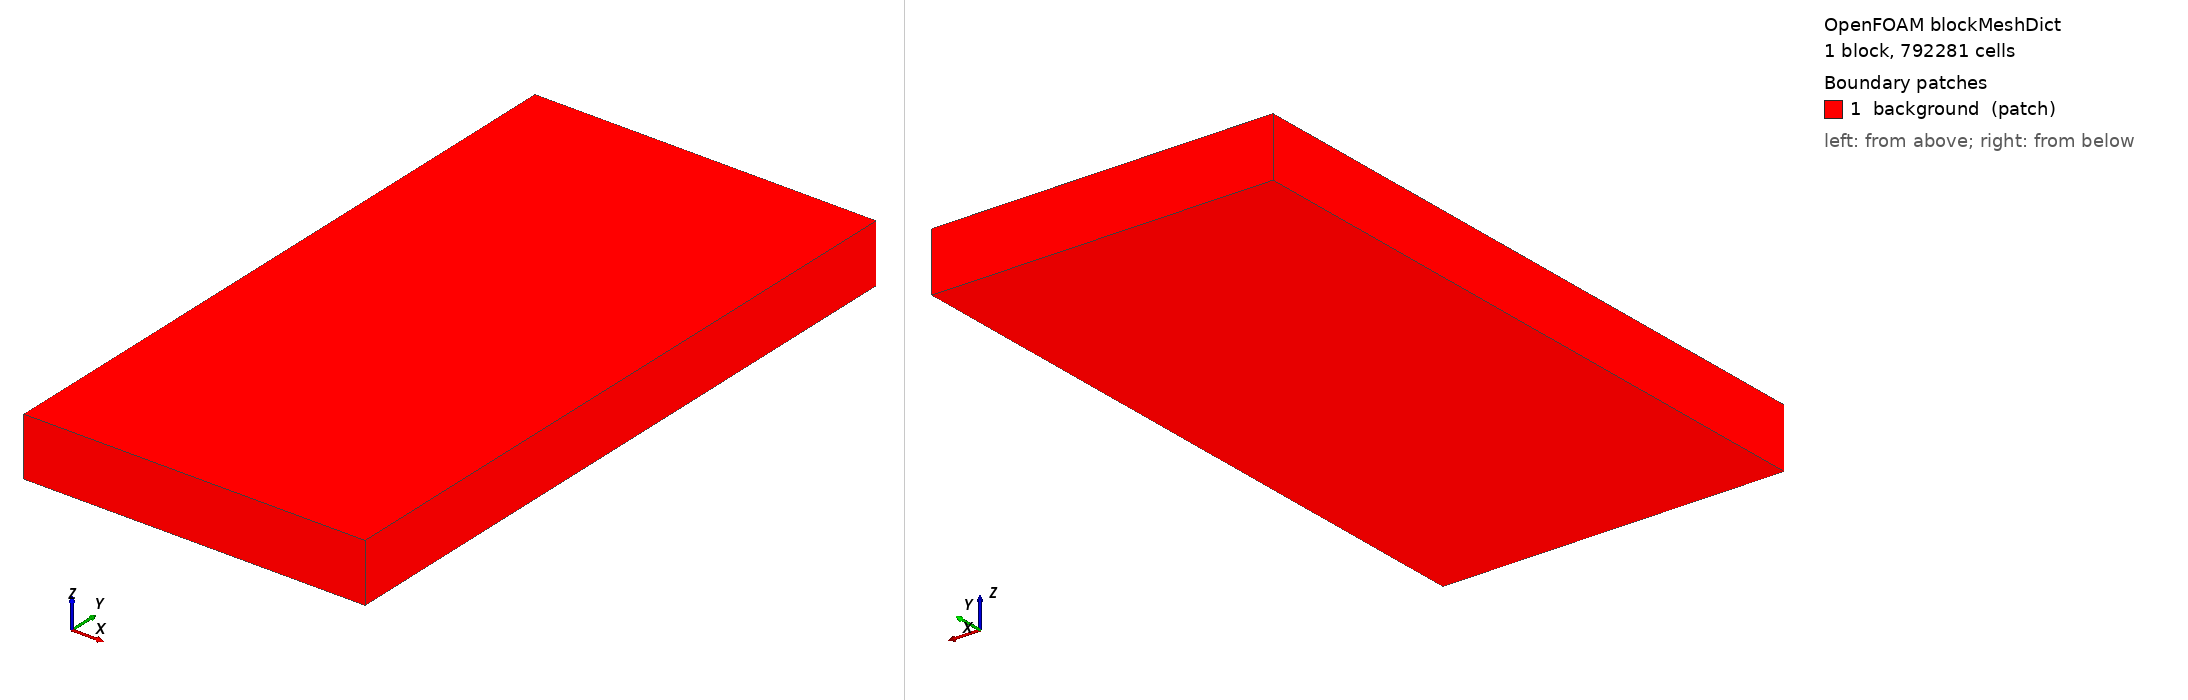

OpenFOAM case: the mesh blockMesh builds from blockMeshDict, 1 block(s), 792281 cells. Boundary patches (legend numbers): 1 background (patch). Left view from above one corner, right view from below the opposite corner. Boundary conditions: 0 field file(s) under 0/; 0 of 1 drawn patches have an entry in a shipped field file.

=== system/blockMeshDict ===
FoamFile
{
    format      ascii;
    class       dictionary;
    location    "system";
    object      blockMeshDict;
}

convertToMeters 1;
vertices
(
    (-0.17188028023835694 -0.018665925271327755 -0.001) (0.04117245847914928 -0.018665925271327755 -0.001) (0.04117245847914928 0.3963241932818352 -0.001) (-0.17188028023835694 0.3963241932818352 -0.001)
    (-0.17188028023835694 -0.018665925271327755 0.035639711793295246) (0.04117245847914928 -0.018665925271327755 0.035639711793295246) (0.04117245847914928 0.3963241932818352 0.035639711793295246) (-0.17188028023835694 0.3963241932818352 0.035639711793295246)
);
blocks ( hex (0 1 2 3 4 5 6 7) (133 259 23) simpleGrading (1 1 1) );
boundary ( background { type patch; faces ( (0 3 2 1) (4 5 6 7) (0 1 5 4) (2 3 7 6) (0 4 7 3) (1 2 6 5) ); } );
